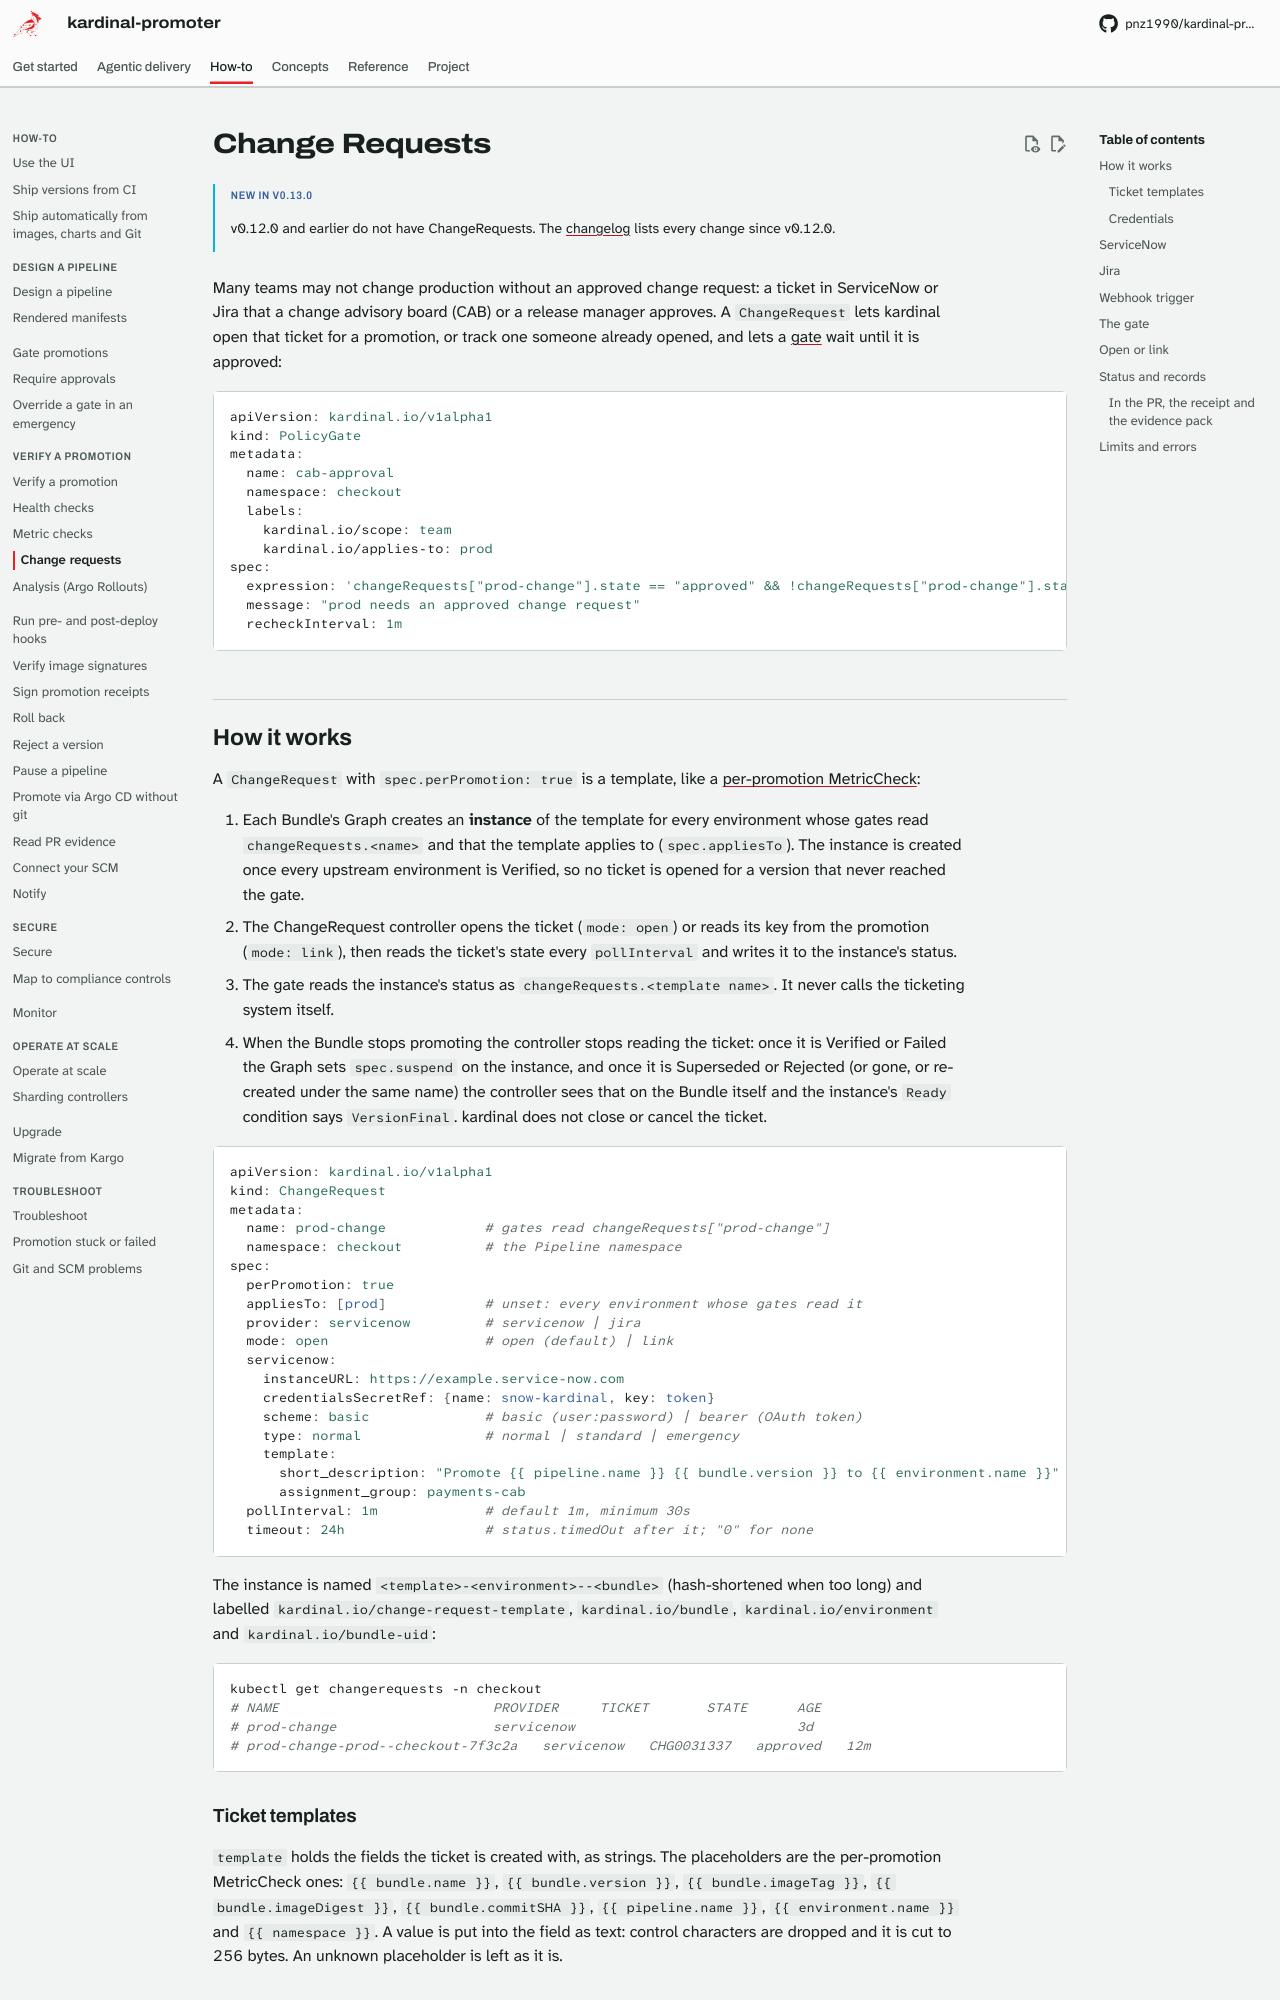

repository: pnz1990/kardinal-promoter · page: change-requests/index.html · generator: mkdocs

# Change Requests

!!! info "New in v0.13.0"
    v0.12.0 and earlier do not have ChangeRequests. The [changelog](changelog.md) lists every change since v0.12.0.

Many teams may not change production without an approved change request: a ticket in ServiceNow
or Jira that a change advisory board (CAB) or a release manager approves. A `ChangeRequest` lets
kardinal open that ticket for a promotion, or track one someone already opened, and lets a
[gate](policy-gates.md) wait until it is approved:

```yaml
apiVersion: kardinal.io/v1alpha1
kind: PolicyGate
metadata:
  name: cab-approval
  namespace: checkout
  labels:
    kardinal.io/scope: team
    kardinal.io/applies-to: prod
spec:
  expression: 'changeRequests["prod-change"].state == "approved" && !changeRequests["prod-change"].stale'
  message: "prod needs an approved change request"
  recheckInterval: 1m
```

## How it works

A `ChangeRequest` with `spec.perPromotion: true` is a template, like a
[per-promotion MetricCheck](metric-checks.md#per-promotion-analysis):

1. Each Bundle's Graph creates an **instance** of the template for every environment whose gates
   read `changeRequests.<name>` and that the template applies to (`spec.appliesTo`). The instance
   is created once every upstream environment is Verified, so no ticket is opened for a version
   that never reached the gate.
2. The ChangeRequest controller opens the ticket (`mode: open`) or reads its key from the
   promotion (`mode: link`), then reads the ticket's state every `pollInterval` and writes it to
   the instance's status.
3. The gate reads the instance's status as `changeRequests.<template name>`. It never calls the
   ticketing system itself.
4. When the Bundle stops promoting the controller stops reading the ticket: once it is Verified or
   Failed the Graph sets `spec.suspend` on the instance, and once it is Superseded or Rejected (or
   gone, or re-created under the same name) the controller sees that on the Bundle itself and the
   instance's `Ready` condition says `VersionFinal`. kardinal does not close or cancel the ticket.

```yaml
apiVersion: kardinal.io/v1alpha1
kind: ChangeRequest
metadata:
  name: prod-change            # gates read changeRequests["prod-change"]
  namespace: checkout          # the Pipeline namespace
spec:
  perPromotion: true
  appliesTo: [prod]            # unset: every environment whose gates read it
  provider: servicenow         # servicenow | jira
  mode: open                   # open (default) | link
  servicenow:
    instanceURL: https://example.service-now.com
    credentialsSecretRef: {name: snow-kardinal, key: token}
    scheme: basic              # basic (user:password) | bearer (OAuth token)
    type: normal               # normal | standard | emergency
    template:
      short_description: "Promote {{ pipeline.name }} {{ bundle.version }} to {{ environment.name }}"
      assignment_group: payments-cab
  pollInterval: 1m             # default 1m, minimum 30s
  timeout: 24h                 # status.timedOut after it; "0" for none
```

The instance is named `<template>-<environment>--<bundle>` (hash-shortened when too long) and
labelled `kardinal.io/change-request-template`, `kardinal.io/bundle`, `kardinal.io/environment`
and `kardinal.io/bundle-uid`:

```bash
kubectl get changerequests -n checkout
# NAME                          PROVIDER     TICKET       STATE      AGE
# prod-change                   servicenow                           3d
# prod-change-prod--checkout-7f3c2a   servicenow   CHG0031337   approved   12m
```

### Ticket templates

`template` holds the fields the ticket is created with, as strings. The placeholders are the
per-promotion MetricCheck ones: `{{ bundle.name }}`, `{{ bundle.version }}`, `{{ bundle.imageTag }}`,
`{{ bundle.imageDigest }}`, `{{ bundle.commitSHA }}`, `{{ pipeline.name }}`,
`{{ environment.name }}` and `{{ namespace }}`. A value is put into the field as text: control
characters are dropped and it is cut to 256 bytes. An unknown placeholder is left as it is.
